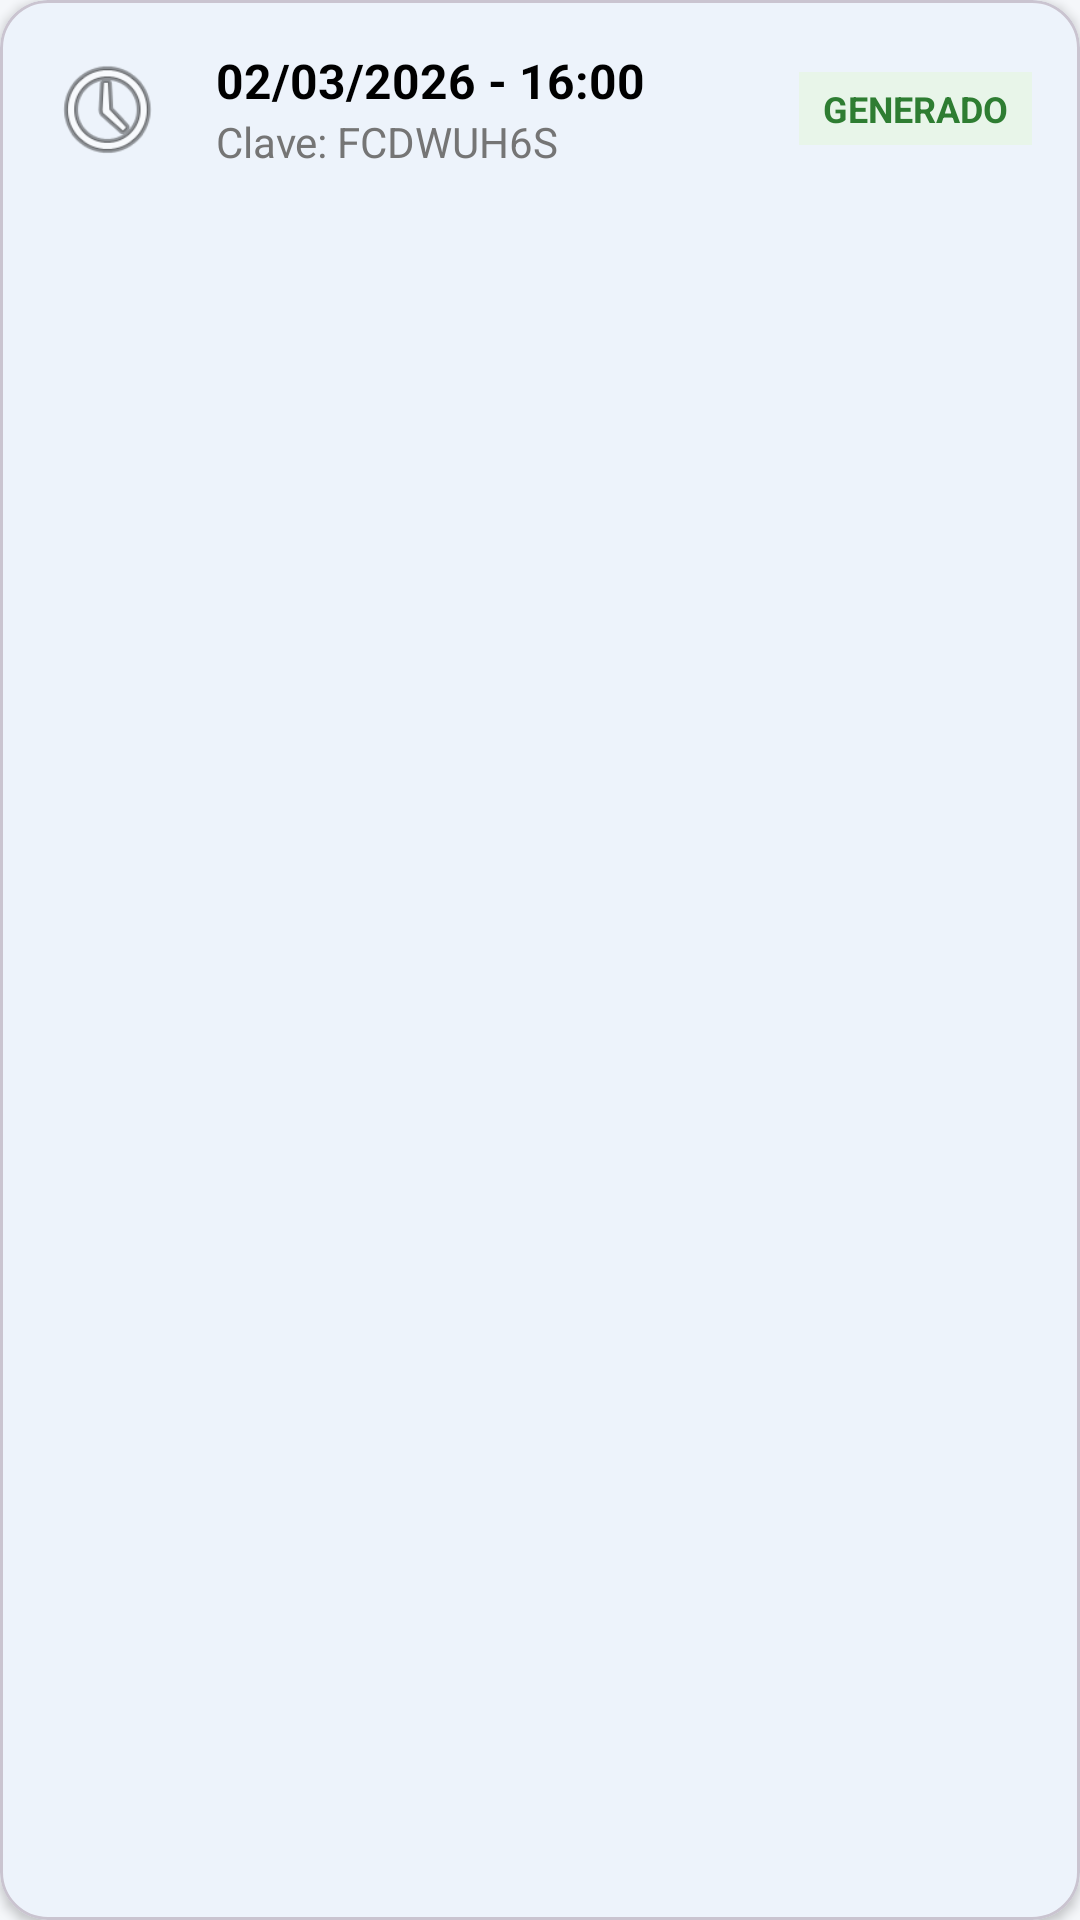

This screen was rendered from an Android layout file. Write that file and the resources it references.
<!-- AndroidManifest.xml: application theme Theme.PIA_ClaseOrdinaria -->
<!-- res/layout/access_item.xml -->
<?xml version="1.0" encoding="utf-8"?>
<com.google.android.material.card.MaterialCardView xmlns:android="http://schemas.android.com/apk/res/android"
    xmlns:app="http://schemas.android.com/apk/res-auto"
    android:layout_width="match_parent"
    android:layout_height="wrap_content"
    android:layout_margin="8dp"
    app:cardCornerRadius="16dp"
    app:cardElevation="2dp">

    <RelativeLayout
        android:layout_width="match_parent"
        android:layout_height="wrap_content"
        android:padding="16dp">

        <ImageView
            android:id="@+id/iconStatus"
            android:layout_width="40dp"
            android:layout_height="40dp"
            android:src="@android:drawable/ic_menu_recent_history"
            android:layout_centerVertical="true"/>

        <LinearLayout
            android:layout_width="wrap_content"
            android:layout_height="wrap_content"
            android:orientation="vertical"
            android:layout_toEndOf="@id/iconStatus"
            android:layout_marginStart="16dp"
            android:layout_centerVertical="true">

            <TextView
                android:id="@+id/historyDateTime"
                android:layout_width="wrap_content"
                android:layout_height="wrap_content"
                android:text="02/03/2026 - 16:00"
                android:textSize="16sp"
                android:textStyle="bold"
                android:textColor="@color/black"/>

            <TextView
                android:id="@+id/historyKey"
                android:layout_width="wrap_content"
                android:layout_height="wrap_content"
                android:text="Clave: FCDWUH6S"
                android:textSize="14sp"
                android:textColor="#757575"/>
        </LinearLayout>

        <TextView
            android:id="@+id/textViewStatus"
            android:layout_width="wrap_content"
            android:layout_height="wrap_content"
            android:layout_alignParentEnd="true"
            android:layout_centerVertical="true"
            android:text="GENERADO"
            android:textColor="#2E7D32"
            android:textStyle="bold"
            android:textSize="12sp"
            android:background="#E8F5E9"
            android:paddingHorizontal="8dp"
            android:paddingVertical="4dp"/>
    </RelativeLayout>
</com.google.android.material.card.MaterialCardView>
<!-- resources referenced by this layout -->
<resources>
  <color name="black">#FF000000</color>
  <style name="Theme.PIA_ClaseOrdinaria" parent="Base.Theme.PIA_ClaseOrdinaria" />
  <style name="Base.Theme.PIA_ClaseOrdinaria" parent="Theme.Material3.DayNight.NoActionBar">
          
          <item name="colorPrimary">@color/md_theme_light_primary</item>
          <item name="colorOnPrimary">@color/md_theme_light_onPrimary</item>
          <item name="colorPrimaryContainer">@color/md_theme_light_primaryContainer</item>
          <item name="colorOnPrimaryContainer">@color/md_theme_light_onPrimaryContainer</item>
          
          <item name="colorSecondary">@color/md_theme_light_secondary</item>
          <item name="colorOnSecondary">@color/md_theme_light_onSecondary</item>
          
          <item name="colorError">@color/md_theme_light_error</item>
          <item name="colorOnError">@color/md_theme_light_onError</item>
          
          
          <item name="android:windowBackground">@color/app_background</item>
          <item name="colorSurface">@color/card_background</item>
          <item name="colorOnSurface">@color/text_primary</item>
          <item name="colorSurfaceVariant">@color/md_theme_light_surfaceVariant</item>
          <item name="colorOnSurfaceVariant">@color/md_theme_light_onSurfaceVariant</item>
          <item name="colorOutline">@color/md_theme_light_outline</item>
  
          
          <item name="android:textColorPrimary">@color/text_primary</item>
          <item name="android:textColorSecondary">@color/text_secondary</item>
      </style>
  <color name="md_theme_light_primary">#0056D2</color>
  <color name="md_theme_light_onPrimary">#FFFFFF</color>
  <color name="md_theme_light_primaryContainer">#D9E2FF</color>
  <color name="md_theme_light_onPrimaryContainer">#001945</color>
  <color name="md_theme_light_secondary">#585E71</color>
  <color name="md_theme_light_onSecondary">#FFFFFF</color>
  <color name="md_theme_light_error">#BA1A1A</color>
  <color name="md_theme_light_onError">#FFFFFF</color>
  <color name="app_background">#F5F7FA</color>
  <color name="card_background">#FFFFFF</color>
  <color name="text_primary">#1B1B1F</color>
  <color name="md_theme_light_surfaceVariant">#E1E2EC</color>
  <color name="md_theme_light_onSurfaceVariant">#44474E</color>
  <color name="md_theme_light_outline">#757780</color>
  <color name="text_secondary">#666666</color>
</resources>
